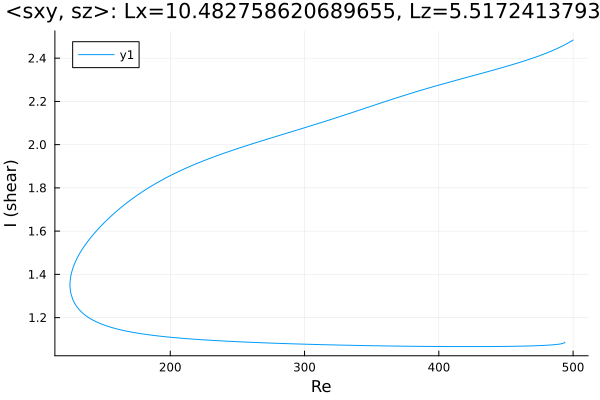

Data behind this chart, as committed beside it:
Re, shear
500.0, 2.484
499, 2.48
497.6, 2.475
496.1, 2.47
494.7, 2.465
493.3, 2.46
491.9, 2.456
490.5, 2.452
489.1, 2.447
487.7, 2.443
486.2, 2.439
484.8, 2.436
483.4, 2.432
482, 2.428
480.6, 2.425
479.2, 2.421
477.8, 2.418
476.3, 2.414
474.9, 2.411
473.5, 2.408
472.1, 2.405
470.7, 2.402
469.3, 2.399
467.9, 2.396
466.5, 2.393
465, 2.39
463.6, 2.387
462.2, 2.384
460.8, 2.382
459.4, 2.379
458, 2.376
456.6, 2.373
455.1, 2.371
453.7, 2.368
452.3, 2.366
450.9, 2.363
449.5, 2.36
448.1, 2.358
446.7, 2.355
445.2, 2.353
443.8, 2.35
442.4, 2.348
441, 2.345
439.6, 2.343
438.2, 2.341
436.8, 2.338
435.3, 2.336
433.9, 2.333
432.5, 2.331
431.1, 2.328
429.7, 2.326
428.3, 2.324
426.9, 2.321
425.4, 2.319
424, 2.316
422.6, 2.314
421.2, 2.312
419.8, 2.309
418.4, 2.307
417, 2.305
... 542 more rows
